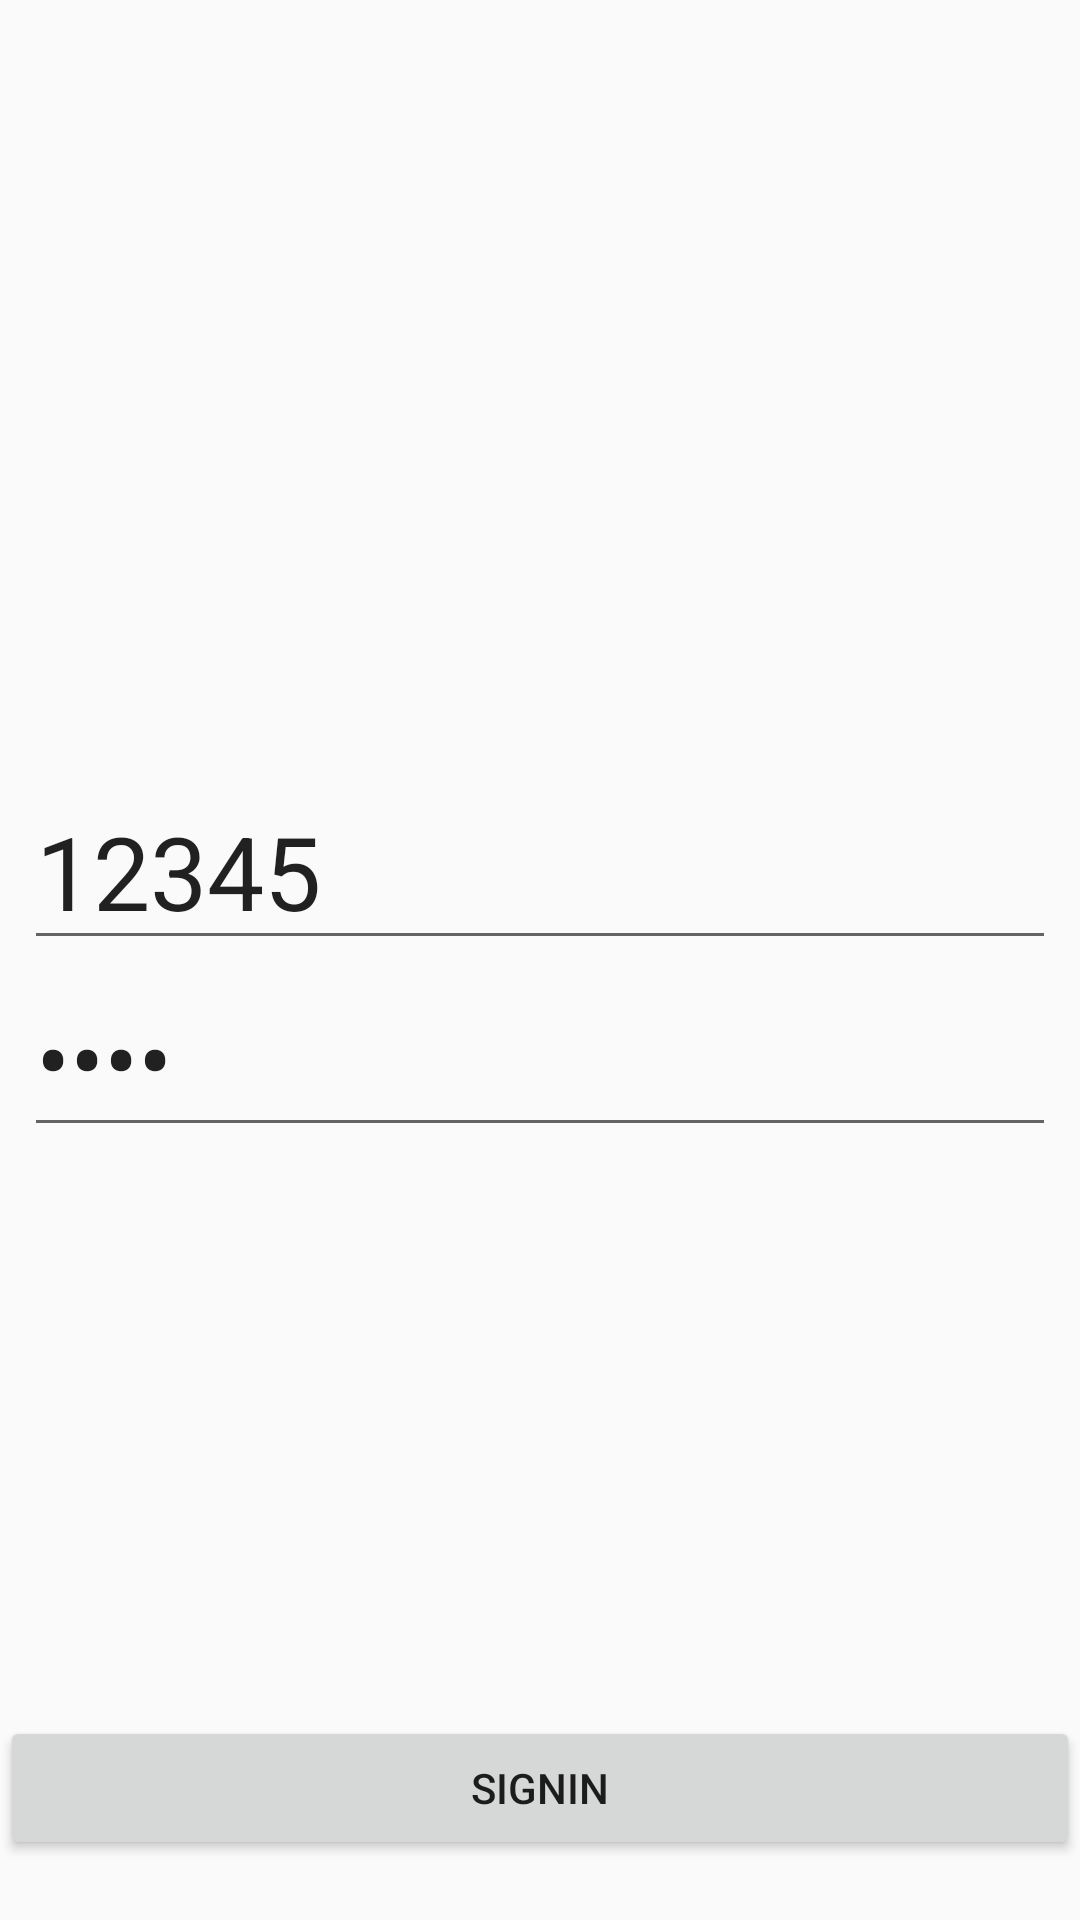

Reconstruct the res/layout file that produces this screen, plus the resources it refers to.
<!-- AndroidManifest.xml: application theme AppTheme -->
<!-- res/layout/activity_sign_in.xml -->
<?xml version="1.0" encoding="utf-8"?>
<RelativeLayout xmlns:android="http://schemas.android.com/apk/res/android"
    xmlns:app="http://schemas.android.com/apk/res-auto"
    xmlns:tools="http://schemas.android.com/tools"
    android:layout_width="match_parent"
    android:layout_height="match_parent"
    tools:context=".SignIn">

    <LinearLayout
        android:orientation="vertical"
        android:layout_marginLeft="8dp"
        android:layout_marginRight="8dp"
        android:layout_centerInParent="true"
        android:layout_width="match_parent"
        android:layout_height="wrap_content">

        <EditText
            android:id="@+id/edtPhone"
            android:hint="@string/PhoneNumber"
            android:text="@string/PhoneNumber_real"
            android:textSize="34sp"
            android:layout_width="match_parent"
            android:layout_height="wrap_content"
            android:inputType="phone" />
        <EditText
            android:id="@+id/edtPassword"
            android:hint="@string/Password"
            android:text="@string/Password_real"
            android:textSize="34sp"
            android:layout_width="match_parent"
            android:layout_height="wrap_content"
            android:inputType="textPassword" />

    </LinearLayout>

    <Button
        android:id="@+id/btnSignIn"
        android:layout_width="match_parent"
        android:layout_height="wrap_content"
        android:layout_alignParentBottom="true"
        android:layout_alignParentStart="true"
        android:layout_alignParentLeft="true"
        android:layout_marginBottom="20dp"
        android:text="@string/SignIn" />

</RelativeLayout>
<!-- resources referenced by this layout -->
<resources>
  <string name="Password">Password</string>
  <string name="Password_real">1234</string>
  <string name="PhoneNumber">Phone Number</string>
  <string name="PhoneNumber_real">12345</string>
  <string name="SignIn">SignIn</string>
  <style name="AppTheme" parent="Theme.AppCompat.Light.NoActionBar">
          
          <item name="colorPrimary">@color/colorPrimary</item>
          <item name="colorPrimaryDark">@color/colorPrimaryDark</item>
          <item name="colorAccent">@color/colorAccent</item>
          <item name="windowActionBar">false</item>
          <item name="windowNoTitle">true</item>
      </style>
  <color name="colorPrimary">#3F51B5</color>
  <color name="colorPrimaryDark">#303F9F</color>
  <color name="colorAccent">#FF4081</color>
</resources>
